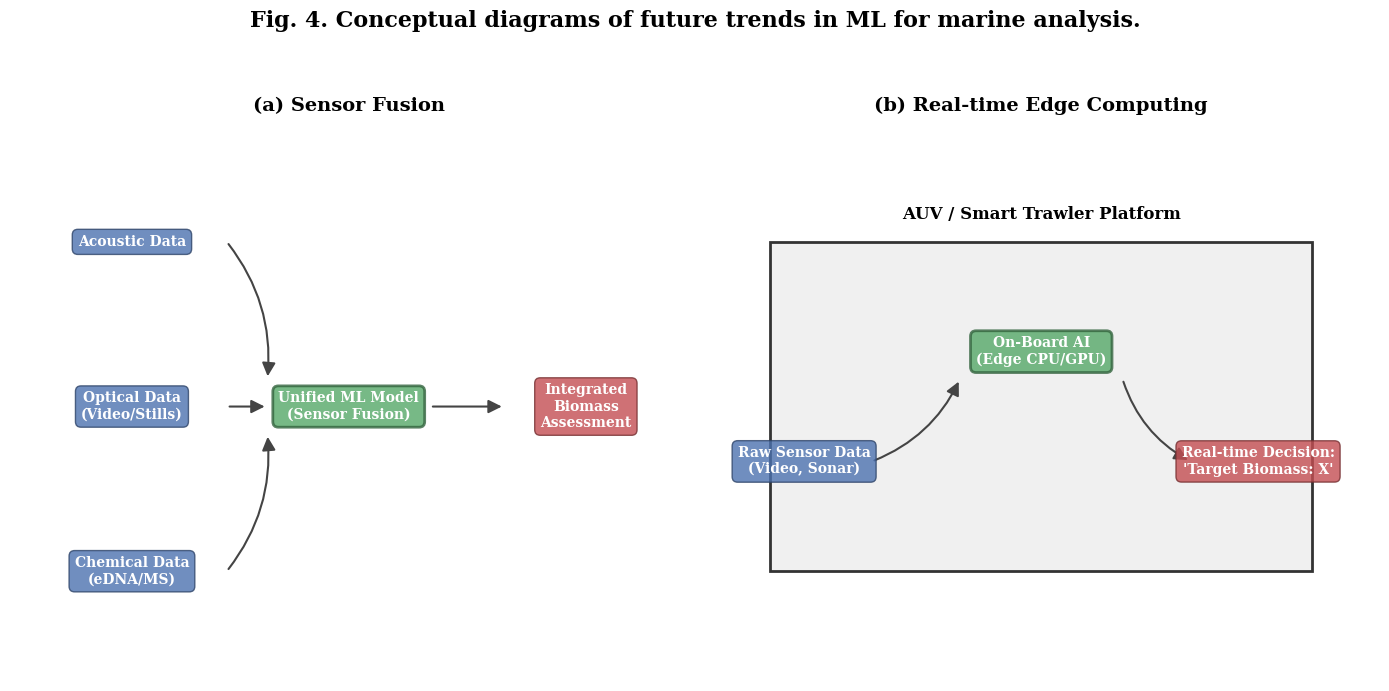

Source code (Python): (Note: this script raises an exception after producing the figure.)
import matplotlib.pyplot as plt
import matplotlib.patches as patches

def create_future_trends_figure():
    """
    Generates a 1x2 figure showing two future trends:
    (a) Sensor Fusion and (b) Real-time Edge Computing.
    """
    plt.rcParams['font.family'] = 'serif'
    fig, axes = plt.subplots(1, 2, figsize=(14, 7))
    fig.suptitle('Fig. 4. Conceptual diagrams of future trends in ML for marine analysis.', 
                 fontsize=16, y=0.98, fontweight='bold')

    # Professional colors
    color_input = '#4C72B0' # Blue
    color_model = '#55A868' # Green
    color_output = '#C44E52' # Red
    arrow_color = '#444444'

    # --- (a) Sensor Fusion ---
    ax = axes[0]
    ax.set_title("(a) Sensor Fusion", fontsize=14, fontweight='bold', pad=15)
    ax.set_xlim(0, 1)
    ax.set_ylim(0, 1)
    ax.axis('off')

    # Define styles
    input_style = dict(boxstyle='round,pad=0.4', fc=color_input, ec='#2E4469', alpha=0.8)
    model_style = dict(boxstyle='round,pad=0.4', fc=color_model, ec='#33643E', lw=2, alpha=0.8)
    output_style = dict(boxstyle='round,pad=0.4', fc=color_output, ec='#762F31', alpha=0.8)
    arrow_style = dict(arrowstyle='-|>', facecolor=arrow_color, edgecolor=arrow_color, lw=1.5, mutation_scale=20)

    # Input nodes
    text_props = dict(ha='center', va='center', fontsize=10, color='white', fontweight='bold')
    ax.text(0.18, 0.8, "Acoustic Data", bbox=input_style, **text_props)
    ax.text(0.18, 0.5, "Optical Data\n(Video/Stills)", bbox=input_style, **text_props)
    ax.text(0.18, 0.2, "Chemical Data\n(eDNA/MS)", bbox=input_style, **text_props)
    
    # Model node
    ax.text(0.5, 0.5, "Unified ML Model\n(Sensor Fusion)", bbox=model_style, **text_props)
    
    # Output node
    ax.text(0.85, 0.5, "Integrated\nBiomass\nAssessment", bbox=output_style, **text_props)

    # Arrows
    ax.add_patch(patches.FancyArrowPatch((0.32, 0.8), (0.38, 0.55), connectionstyle="arc3,rad=-0.2", **arrow_style))
    ax.add_patch(patches.FancyArrowPatch((0.32, 0.5), (0.38, 0.5), **arrow_style))
    ax.add_patch(patches.FancyArrowPatch((0.32, 0.2), (0.38, 0.45), connectionstyle="arc3,rad=0.2", **arrow_style))
    ax.add_patch(patches.FancyArrowPatch((0.62, 0.5), (0.73, 0.5), **arrow_style))

    # --- (b) Real-time Edge Computing ---
    ax = axes[1]
    ax.set_title("(b) Real-time Edge Computing", fontsize=14, fontweight='bold', pad=15)
    ax.set_xlim(0, 1)
    ax.set_ylim(0, 1)
    ax.axis('off')

    # AUV/Trawler body
    ax.add_patch(patches.Rectangle((0.1, 0.2), 0.8, 0.6, fc='#F0F0F0', ec='#333333', lw=2))
    ax.text(0.5, 0.85, "AUV / Smart Trawler Platform", ha='center', va='center', fontsize=12, fontweight='bold')
    
    # On-board AI
    ax.text(0.5, 0.6, "On-Board AI\n(Edge CPU/GPU)", bbox=model_style, **text_props)
    
    # Input Data
    ax.text(0.15, 0.4, "Raw Sensor Data\n(Video, Sonar)", bbox=input_style, **text_props)
    ax.add_patch(patches.FancyArrowPatch((0.25, 0.4), (0.38, 0.55), connectionstyle="arc3,rad=0.2", **arrow_style))
    
    # Output Decision
    ax.text(0.82, 0.4, "Real-time Decision:\n'Target Biomass: X'", bbox=output_style, **text_props)
    ax.add_patch(patches.FancyArrowPatch((0.62, 0.55), (0.72, 0.4), connectionstyle="arc3,rad=0.2", **arrow_style))

    # --- Final Touches ---
    plt.tight_layout(rect=[0, 0, 1, 0.93])
    plt.savefig("figures/future_trends_figure.pdf", dpi=300, bbox_inches='tight')    
    # plt.show()

# Run the function
create_future_trends_figure()
